6-way image classification set "DATA SET" from GitHub (Vishalini-27/parallelANN); label vocabulary: healthy, anthracnose, phytophthora blight, brown spot, black spot, others.

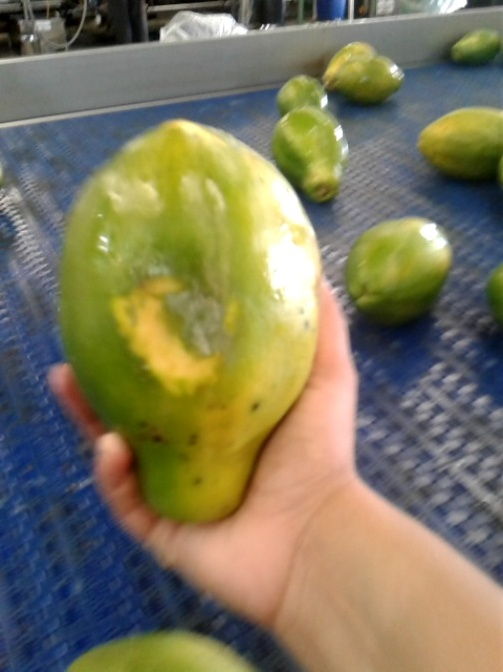
Label: phytophthora blight

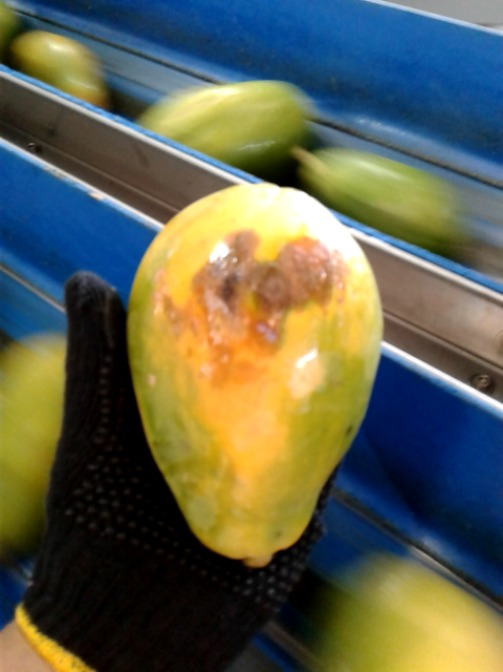
Label: anthracnose

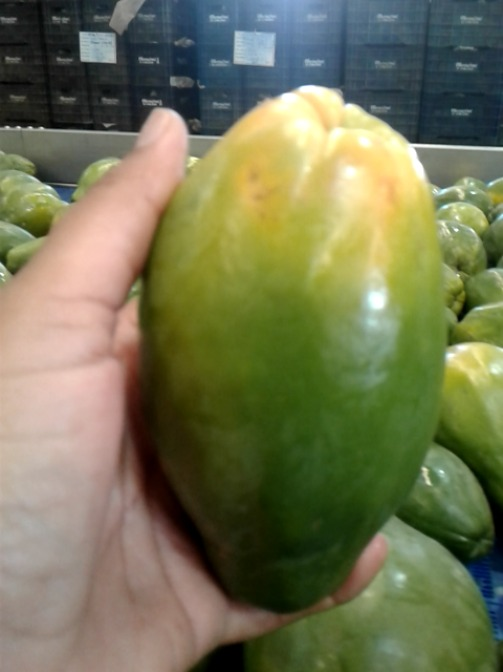
Label: healthy

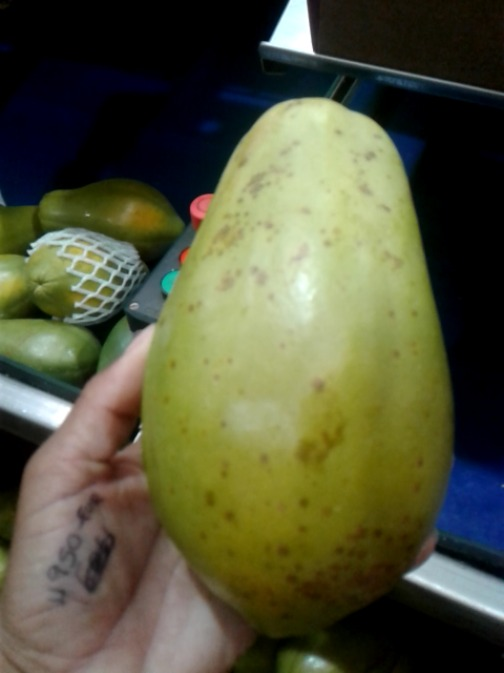
Label: black spot

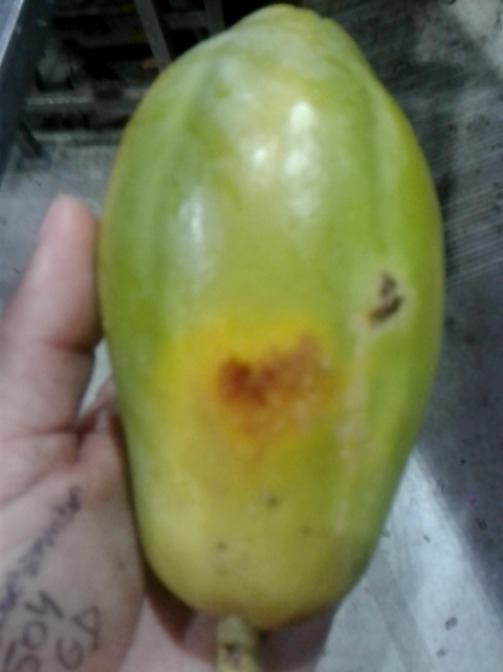
Label: brown spot

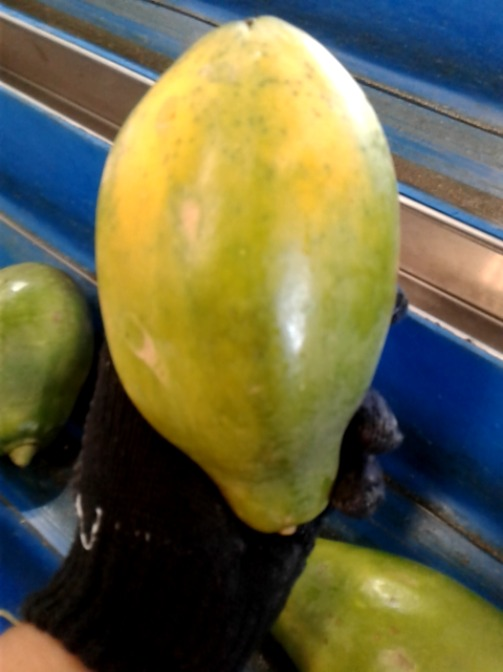
Label: others
